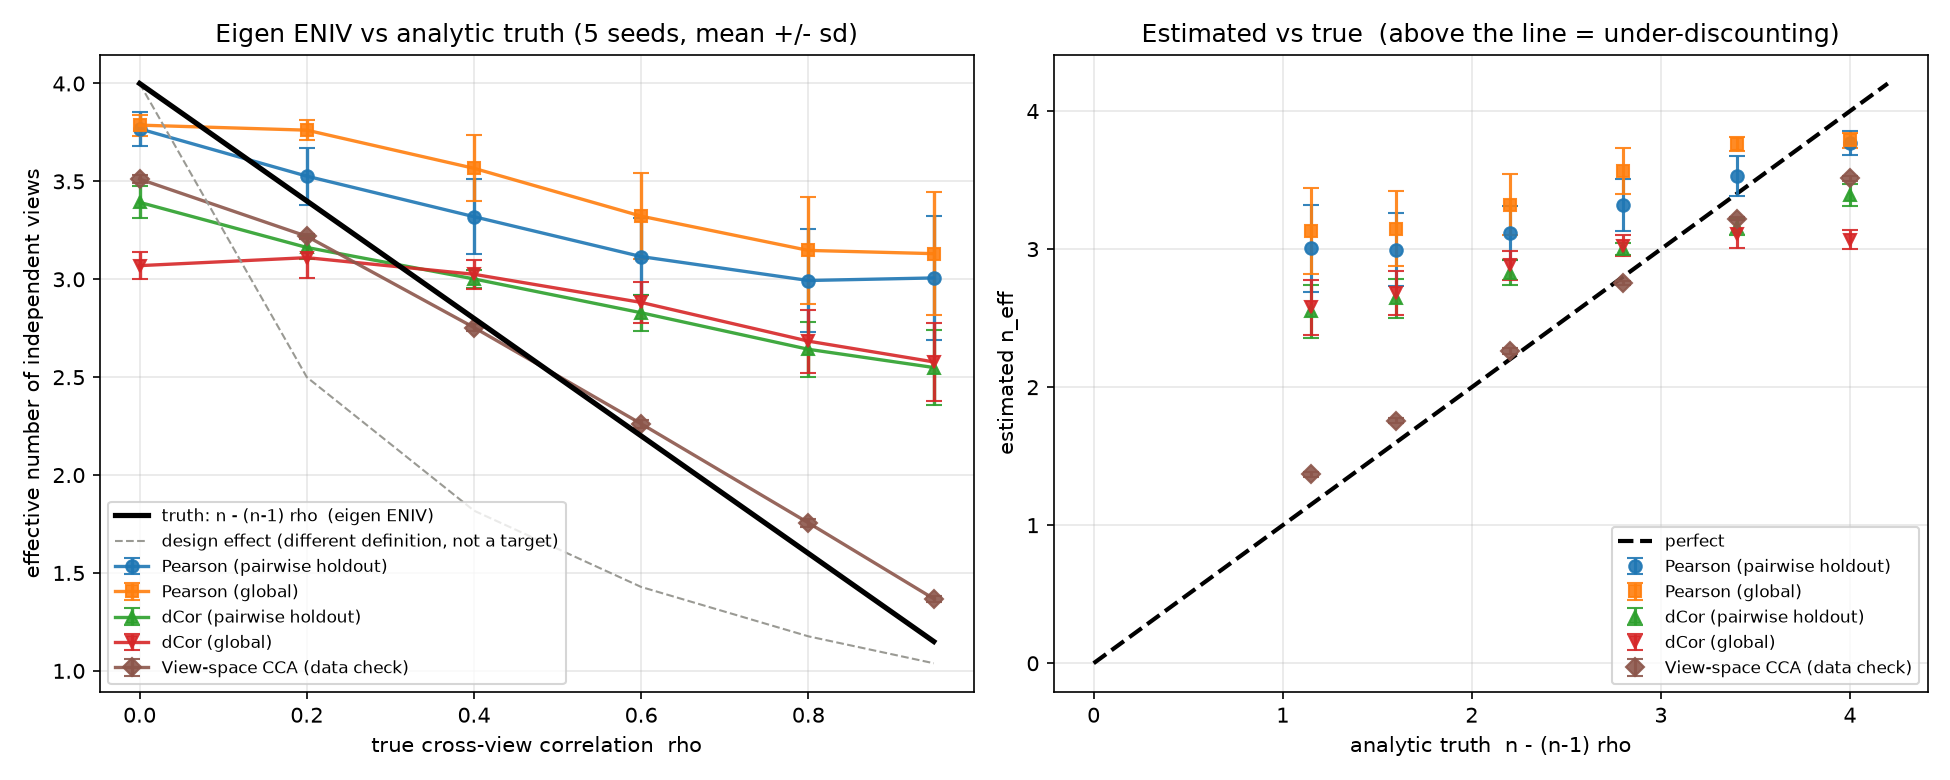

Data behind this chart, as committed beside it:
rho, seed, n_views, analytic_n_eff, analytic_n_eff_eigen, eniv_pearson_global, rho_bar_pearson_global, eniv_pearson_holdout, rho_bar_pearson_holdout, eniv_dcor_global, rho_bar_dcor_global, eniv_dcor_holdout, rho_bar_dcor_holdout, eniv_features_pearson_global, rho_bar_features_pearson_global, eniv_features_cca_global, rho_bar_features_cca_global, eniv_features_cca_holdout, rho_bar_features_cca_holdout, eniv_features_dcor_global, rho_bar_features_dcor_global, eniv_features_dcor_holdout, rho_bar_features_dcor_holdout, eniv_features_cca_holdout_nc
0.0, 0, 4, 4.0, 4.0, 3.823, -0.02535, 3.684, 0.102, 3.103, 0.2989, 3.392, 0.2019, 3.972, 6.040674642067018e-06, 3.179, 0.2732, 3.031, 0.3224, 3.5, 0.1664, 3.322, 0.2254, 3.749
0.0, 1, 4, 4.0, 4.0, 3.846, -0.03997, 3.73, 0.08906, 3.132, 0.2889, 3.386, 0.2039, 3.964, 0.0005796, 3.154, 0.2819, 3.015, 0.3276, 3.507, 0.1642, 3.303, 0.2318, 3.725
0.0, 2, 4, 4.0, 4.0, 3.709, -0.09618, 3.904, 0.01682, 2.951, 0.3496, 3.42, 0.1934, 3.963, 0.002847, 3.066, 0.3113, 3.027, 0.324, 3.473, 0.1754, 3.349, 0.2167, 3.824
0.0, 3, 4, 4.0, 4.0, 3.793, -0.03187, 3.729, 0.08858, 3.078, 0.307, 3.269, 0.2418, 3.979, 0.001845, 3.171, 0.2762, 2.913, 0.362, 3.49, 0.17, 3.262, 0.2458, 3.584
0.0, 4, 4, 4.0, 4.0, 3.767, -0.0661, 3.796, 0.06009, 3.084, 0.3051, 3.497, 0.1673, 3.963, 0.0009285, 3.125, 0.2916, 2.99, 0.3364, 3.498, 0.1673, 3.337, 0.2201, 3.749
0.2, 0, 4, 2.5, 3.4, 3.739, 0.07161, 3.404, 0.1954, 3.169, 0.2768, 3.182, 0.2719, 3.976, -0.002705, 3.051, 0.3159, 2.708, 0.4304, 3.409, 0.1966, 3.052, 0.3152, 3.315
0.2, 1, 4, 2.5, 3.4, 3.734, 0.08815, 3.415, 0.1948, 3.141, 0.286, 3.127, 0.2907, 3.949, -0.003672, 3.126, 0.2909, 2.744, 0.4179, 3.397, 0.2009, 3.06, 0.3132, 3.34
0.2, 2, 4, 2.5, 3.4, 3.85, -0.03246, 3.765, 0.07211, 2.929, 0.3564, 3.078, 0.3071, 3.963, 0.003481, 3.07, 0.3098, 2.833, 0.3888, 3.44, 0.1865, 3.164, 0.2782, 3.555
0.2, 3, 4, 2.5, 3.4, 3.748, 0.05479, 3.529, 0.1545, 3.153, 0.2823, 3.194, 0.2685, 3.964, 0.0009491, 3.106, 0.2977, 2.727, 0.4242, 3.414, 0.1948, 3.099, 0.3001, 3.287
0.2, 4, 4, 2.5, 3.4, 3.738, 0.02532, 3.52, 0.1428, 3.159, 0.2802, 3.231, 0.256, 3.976, 0.004293, 3.054, 0.3149, 2.766, 0.4108, 3.433, 0.1888, 3.101, 0.2988, 3.396
0.4, 0, 4, 1.818, 2.8, 3.515, 0.1594, 3.215, 0.2599, 3.093, 0.3021, 3.038, 0.3203, 3.935, -0.009636, 2.778, 0.4071, 2.482, 0.5057, 3.183, 0.2714, 2.845, 0.3842, 3.03
0.4, 1, 4, 1.818, 2.8, 3.479, 0.1734, 3.239, 0.2535, 3.05, 0.3162, 3.005, 0.3314, 3.888, -0.005913, 2.869, 0.3765, 2.563, 0.4787, 3.205, 0.2645, 2.908, 0.3639, 3.103
0.4, 2, 4, 1.818, 2.8, 3.857, 0.02301, 3.659, 0.1123, 2.903, 0.3656, 2.928, 0.3571, 3.929, 0.002607, 2.872, 0.3761, 2.613, 0.4623, 3.293, 0.2355, 2.975, 0.3415, 3.273
0.4, 3, 4, 1.818, 2.8, 3.429, 0.1861, 3.206, 0.2626, 3.066, 0.3114, 3.035, 0.3216, 3.953, 0.002553, 2.832, 0.3893, 2.498, 0.5005, 3.214, 0.2613, 2.908, 0.3639, 3.006
0.4, 4, 4, 1.818, 2.8, 3.553, 0.1367, 3.28, 0.2337, 3.015, 0.3273, 3.002, 0.3314, 3.933, 0.01218, 2.821, 0.3924, 2.55, 0.4829, 3.233, 0.2545, 2.876, 0.3739, 3.111
0.6, 0, 4, 1.429, 2.2, 3.303, 0.2305, 3.071, 0.3088, 2.982, 0.3388, 2.913, 0.3618, 3.912, -0.01174, 2.508, 0.4973, 2.294, 0.5685, 3.002, 0.3323, 2.675, 0.4415, 2.799
0.6, 1, 4, 1.429, 2.2, 3.284, 0.2385, 3.093, 0.3021, 2.975, 0.3415, 2.916, 0.3611, 3.837, -0.007934, 2.573, 0.4752, 2.306, 0.5645, 3.015, 0.3282, 2.715, 0.4278, 2.803
0.6, 2, 4, 1.429, 2.2, 3.686, 0.09693, 3.452, 0.1802, 2.733, 0.4218, 2.704, 0.4313, 3.865, -0.008284, 2.542, 0.4857, 2.35, 0.5497, 3.039, 0.3204, 2.715, 0.428, 2.927
0.6, 3, 4, 1.429, 2.2, 3.093, 0.3, 2.934, 0.3536, 2.891, 0.3692, 2.838, 0.3869, 3.936, 0.004462, 2.56, 0.4796, 2.3, 0.5666, 2.978, 0.3408, 2.707, 0.431, 2.771
0.6, 4, 4, 1.429, 2.2, 3.247, 0.2486, 3.029, 0.3219, 2.827, 0.39, 2.774, 0.4078, 3.892, 0.02029, 2.547, 0.4841, 2.308, 0.5638, 2.974, 0.3416, 2.684, 0.4384, 2.816
0.8, 0, 4, 1.176, 1.6, 3.105, 0.2972, 2.929, 0.3563, 2.816, 0.3936, 2.759, 0.4126, 3.9, -0.012, 2.166, 0.6111, 2.033, 0.6554, 2.797, 0.4006, 2.534, 0.4884, 2.465
0.8, 1, 4, 1.176, 1.6, 3.167, 0.277, 2.995, 0.3336, 2.892, 0.3692, 2.818, 0.3936, 3.823, -0.009277, 2.272, 0.5759, 2.095, 0.6348, 2.833, 0.3887, 2.57, 0.4755, 2.531
0.8, 2, 4, 1.176, 1.6, 3.596, 0.1261, 3.441, 0.1832, 2.564, 0.4781, 2.557, 0.4805, 3.834, -0.01836, 2.171, 0.6095, 2.091, 0.6361, 2.912, 0.3626, 2.665, 0.4446, 2.579
0.8, 3, 4, 1.176, 1.6, 2.897, 0.3659, 2.776, 0.4066, 2.527, 0.4898, 2.492, 0.5017, 3.901, 0.006137, 2.07, 0.6432, 2.004, 0.6652, 2.573, 0.4753, 2.423, 0.5252, 2.378
0.8, 4, 4, 1.176, 1.6, 2.973, 0.3387, 2.827, 0.3883, 2.622, 0.4572, 2.586, 0.4693, 3.871, 0.02513, 2.231, 0.5894, 2.037, 0.6543, 2.75, 0.4162, 2.513, 0.4956, 2.469
0.95, 0, 4, 1.039, 1.15, 3.163, 0.2757, 3.019, 0.3245, 2.753, 0.4149, 2.73, 0.4225, 3.88, -0.01088, 1.847, 0.7177, 1.745, 0.7516, 2.58, 0.4725, 2.36, 0.5459, 2.08
0.95, 1, 4, 1.039, 1.15, 3.135, 0.2866, 2.979, 0.3381, 2.798, 0.4001, 2.745, 0.4172, 3.818, -0.01458, 1.996, 0.6678, 1.929, 0.69, 2.706, 0.4302, 2.506, 0.4968, 2.308
0.95, 2, 4, 1.039, 1.15, 3.63, 0.1096, 3.526, 0.1569, 2.58, 0.4727, 2.564, 0.4783, 3.839, -0.02032, 1.865, 0.7116, 1.806, 0.7313, 2.876, 0.3743, 2.615, 0.461, 2.177
0.95, 3, 4, 1.039, 1.15, 2.844, 0.382, 2.745, 0.4155, 2.423, 0.5233, 2.391, 0.5343, 3.893, -0.005326, 1.836, 0.7211, 1.778, 0.7404, 2.45, 0.5147, 2.301, 0.565, 2.087
0.95, 4, 4, 1.039, 1.15, 2.883, 0.3682, 2.765, 0.4085, 2.335, 0.5531, 2.317, 0.5592, 3.865, 0.0256, 1.89, 0.7031, 1.794, 0.7351, 2.578, 0.4737, 2.376, 0.5411, 2.158
